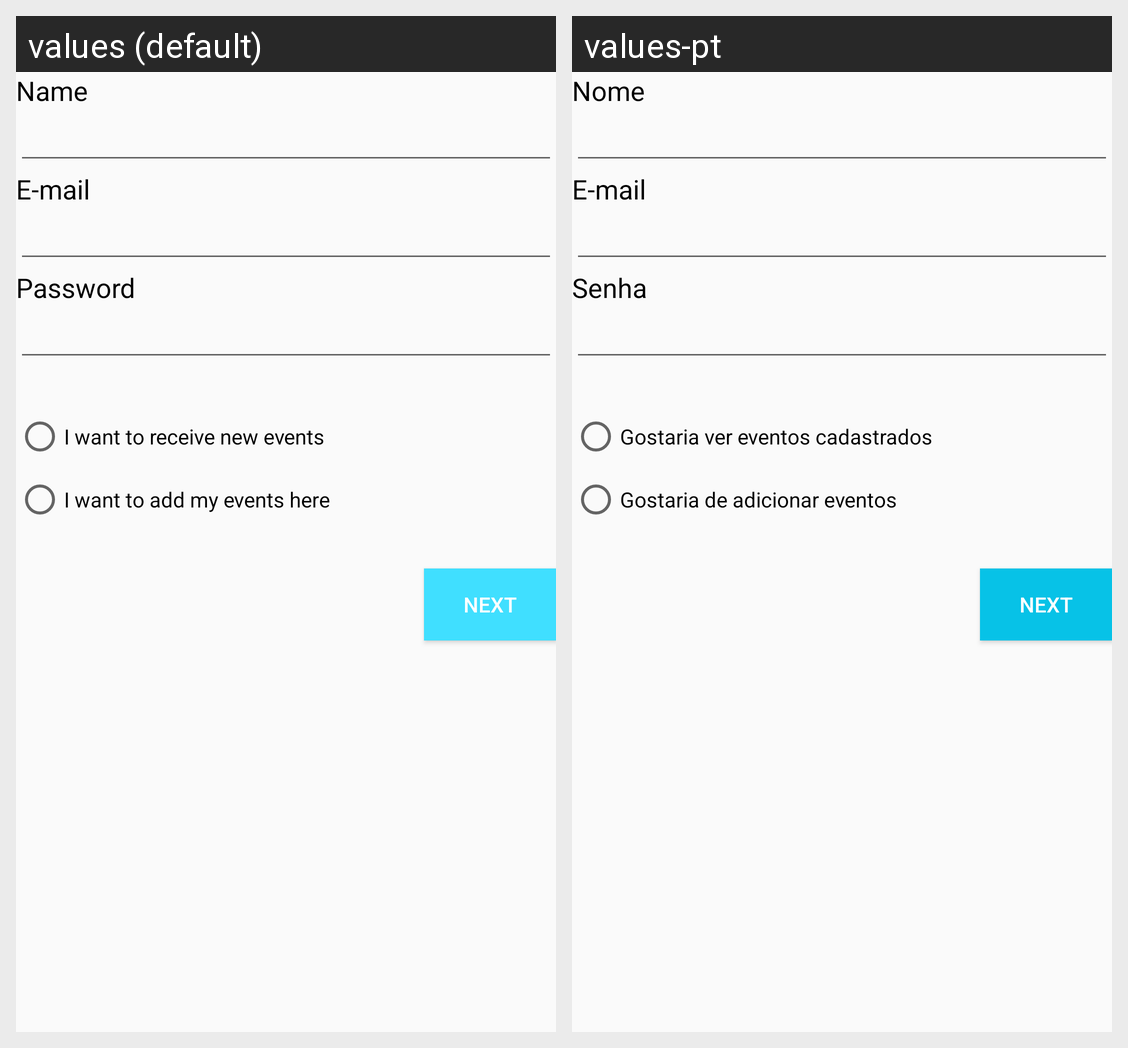

For this localized Android screen grid, give each drawn string resource with its value in every locale shown.
Android screen res/layout/activity_register.xml rendered under 2 locales, left to right: values (default), values-pt. Device: Nexus 5 (rendered at 1080×1920; each locale shown at half size, 540×960, under a caption strip naming it); theme AppTheme.
Strings drawn on this screen, with the default value and each locale's value (text and hints the layout hard-codes, and strings that could not be matched under every locale, appear in the picture but are not listed):

name
  values: Name
  values-pt: Nome

email
  values: E-mail
  values-pt: E-mail

password
  values: Password
  values-pt: Senha

want_receive
  values: I want to receive new events
  values-pt: Gostaria ver eventos cadastrados

want_add
  values: I want to add my events here
  values-pt: Gostaria de adicionar eventos
